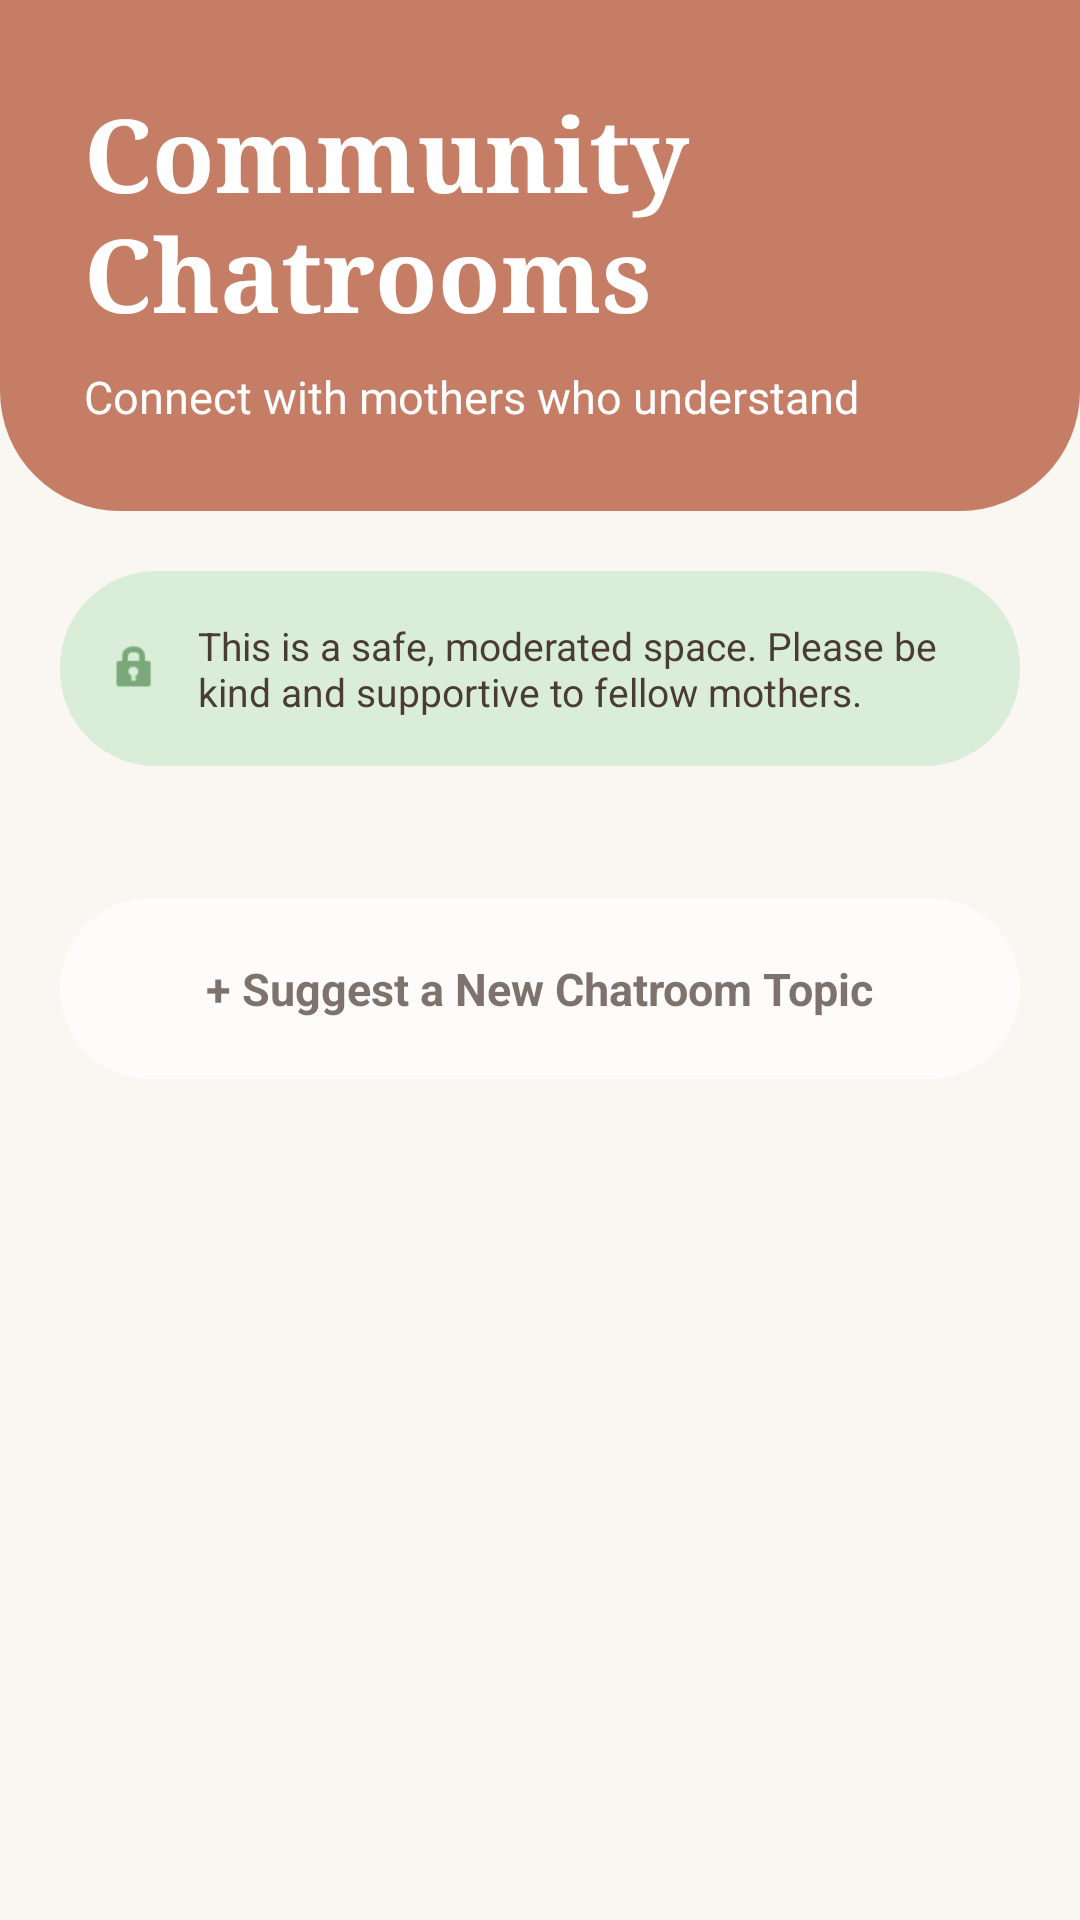

Layout XML and referenced resources for this Android screen:
<!-- AndroidManifest.xml: application theme Theme.MAD -->
<!-- res/layout/fragment_community.xml -->
<?xml version="1.0" encoding="utf-8"?>
<androidx.core.widget.NestedScrollView xmlns:android="http://schemas.android.com/apk/res/android"
    xmlns:app="http://schemas.android.com/apk/res-auto"
    android:layout_width="match_parent"
    android:layout_height="match_parent"
    android:background="@color/bg_cream"
    android:fillViewport="true">

    <LinearLayout
        android:layout_width="match_parent"
        android:layout_height="wrap_content"
        android:orientation="vertical"
        android:paddingBottom="80dp">

        
        <LinearLayout
            android:layout_width="match_parent"
            android:layout_height="wrap_content"
            android:background="@drawable/bg_home_header"
            android:orientation="vertical"
            android:padding="28dp"
            android:paddingTop="50dp"
            android:paddingBottom="40dp">

            <TextView
                android:layout_width="wrap_content"
                android:layout_height="wrap_content"
                android:fontFamily="serif"
                android:text="Community Chatrooms"
                android:textColor="@android:color/white"
                android:textSize="34sp"
                android:textStyle="bold" />

            <TextView
                android:layout_width="wrap_content"
                android:layout_height="wrap_content"
                android:layout_marginTop="8dp"
                android:text="Connect with mothers who understand"
                android:textColor="@android:color/white"
                android:textSize="15sp" />
        </LinearLayout>

        <LinearLayout
            android:layout_width="match_parent"
            android:layout_height="wrap_content"
            android:orientation="vertical"
            android:padding="20dp">

        
        <LinearLayout
            android:layout_width="match_parent"
            android:layout_height="wrap_content"
            android:background="@drawable/bg_onboarding_card"
            android:backgroundTint="@color/banner_green"
            android:gravity="center_vertical"
            android:orientation="horizontal"
            android:padding="16dp">

            <ImageView
                android:layout_width="18dp"
                android:layout_height="18dp"
                android:src="@android:drawable/ic_lock_idle_lock"
                app:tint="@color/accent_green" />

            <TextView
                android:layout_width="wrap_content"
                android:layout_height="wrap_content"
                android:layout_marginStart="12dp"
                android:text="This is a safe, moderated space. Please be kind and supportive to fellow mothers."
                android:textColor="@color/text_dark"
                android:textSize="13sp" />
        </LinearLayout>

        
        <LinearLayout
            android:id="@+id/roomsContainer"
            android:layout_width="match_parent"
            android:layout_height="wrap_content"
            android:layout_marginTop="20dp"
            android:orientation="vertical">
        </LinearLayout>

        
        <LinearLayout
            android:id="@+id/cardSuggestTopic"
            android:layout_width="match_parent"
            android:layout_height="wrap_content"
            android:layout_marginTop="24dp"
            android:background="@drawable/bg_onboarding_card"
            android:backgroundTint="@android:color/white"
            android:gravity="center"
            android:orientation="horizontal"
            android:padding="20dp"
            android:alpha="0.7">
            <TextView
                android:layout_width="wrap_content"
                android:layout_height="wrap_content"
                android:text="+ Suggest a New Chatroom Topic"
                android:textColor="@color/text_dark"
                android:textSize="15sp"
                android:textStyle="bold" />
        </LinearLayout>
    </LinearLayout>
</LinearLayout>
</androidx.core.widget.NestedScrollView>
<!-- resources referenced by this layout -->
<resources>
  <color name="accent_green">#7BA87B</color>
  <color name="banner_green">#D9EDD9</color>
  <color name="bg_cream">#FAF7F2</color>
  <color name="text_dark">#4A3B33</color>
  <!-- drawable bg_home_header (drawable) -->
  <?xml version="1.0" encoding="utf-8"?>
  <shape xmlns:android="http://schemas.android.com/apk/res/android"
      android:shape="rectangle">
      <solid android:color="@color/primary_terracotta" />
      <corners
          android:bottomLeftRadius="40dp"
          android:bottomRightRadius="40dp" />
  </shape>
  <!-- drawable bg_onboarding_card (drawable) -->
  <?xml version="1.0" encoding="utf-8"?>
  <shape xmlns:android="http://schemas.android.com/apk/res/android"
      android:shape="rectangle">
      <solid android:color="@color/card_white" />
      <corners android:radius="32dp" />
  </shape>
  <style name="Theme.MAD" parent="Base.Theme.MAD" />
  <color name="primary_terracotta">#C57E65</color>
  <color name="card_white">#FFFFFF</color>
  <style name="Base.Theme.MAD" parent="Theme.Material3.DayNight.NoActionBar">
          <item name="android:statusBarColor">@color/primary_terracotta</item>
          <item name="android:navigationBarColor">@color/bg_cream</item>
          <item name="android:windowBackground">@color/bg_cream</item>
          <item name="colorPrimary">@color/primary_terracotta</item>
      </style>
</resources>
